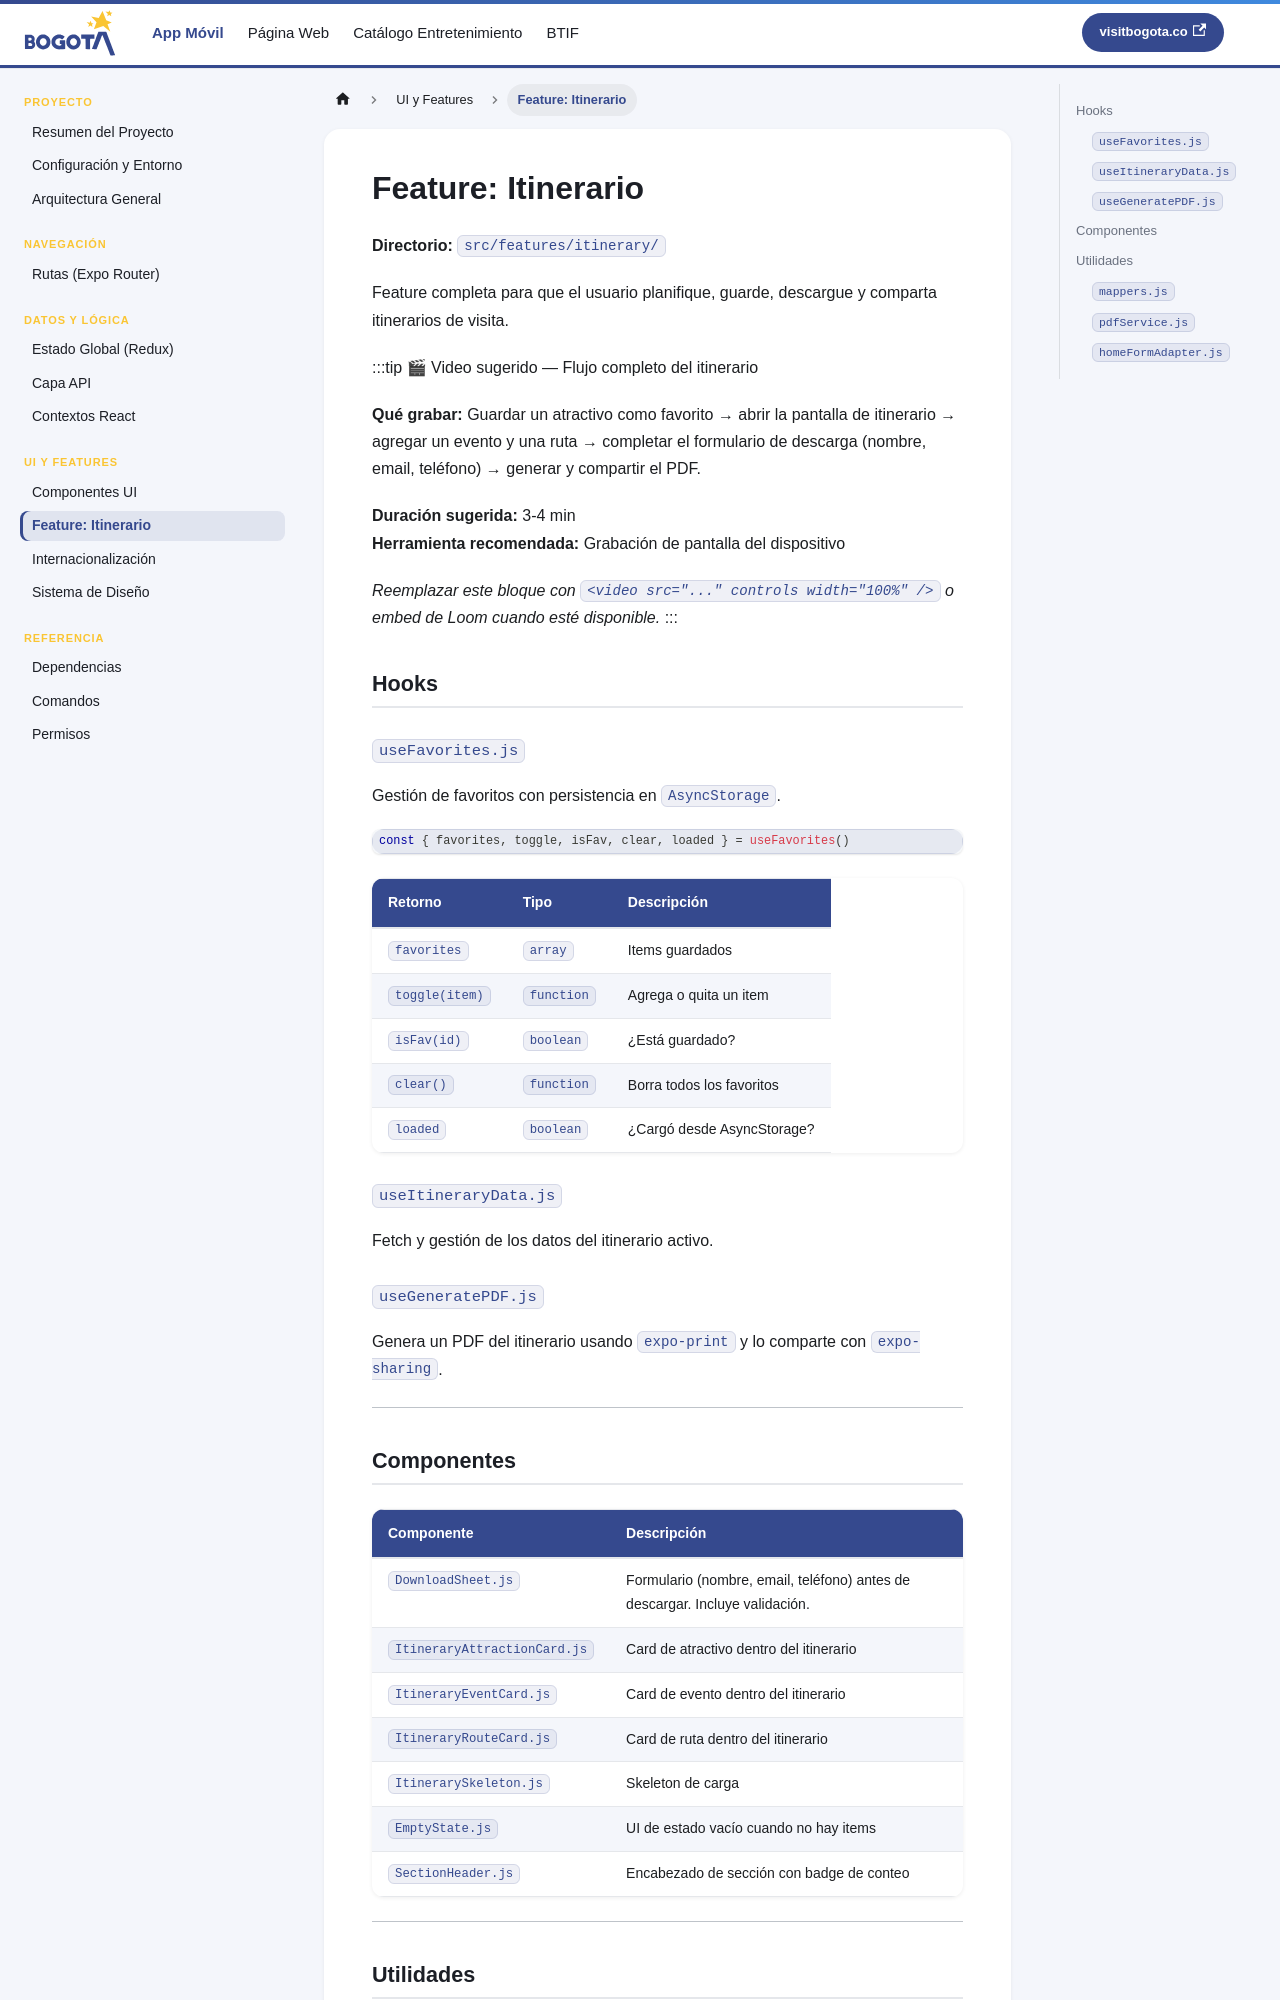

repository: bogotadctravel/devdocs-visitbogota · page: itinerario.html · generator: docusaurus

---
id: itinerario
title: "Feature: Itinerario"
sidebar_position: 9
---

# Feature: Itinerario

**Directorio:** `src/features/itinerary/`

Feature completa para que el usuario planifique, guarde, descargue y comparta itinerarios de visita.

:::tip 🎬 Video sugerido — Flujo completo del itinerario

**Qué grabar:** Guardar un atractivo como favorito → abrir la pantalla de itinerario → agregar un evento y una ruta → completar el formulario de descarga (nombre, email, teléfono) → generar y compartir el PDF.

**Duración sugerida:** 3-4 min  
**Herramienta recomendada:** Grabación de pantalla del dispositivo

_Reemplazar este bloque con `<video src="..." controls width="100%" />` o embed de Loom cuando esté disponible._
:::

## Hooks

### `useFavorites.js`

Gestión de favoritos con persistencia en `AsyncStorage`.

```js
const { favorites, toggle, isFav, clear, loaded } = useFavorites()
```

| Retorno | Tipo | Descripción |
|---|---|---|
| `favorites` | `array` | Items guardados |
| `toggle(item)` | `function` | Agrega o quita un item |
| `isFav(id)` | `boolean` | ¿Está guardado? |
| `clear()` | `function` | Borra todos los favoritos |
| `loaded` | `boolean` | ¿Cargó desde AsyncStorage? |

### `useItineraryData.js`
Fetch y gestión de los datos del itinerario activo.

### `useGeneratePDF.js`
Genera un PDF del itinerario usando `expo-print` y lo comparte con `expo-sharing`.

---
